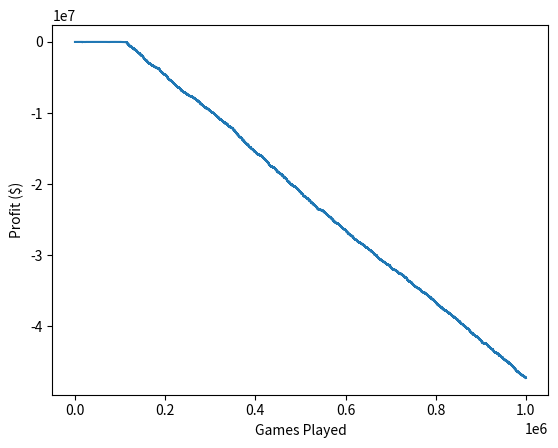

Reproduce this figure in Python.
import random
import matplotlib.pyplot as plt

x = []
y = []
num_plays = 1000000
reds = [i + 1 for i in range(18)]
blacks = [i + 1 for i in range(18, 36)]
money = 0
bet = 1
thousand_bet = False
negative_profit = False

for i in range(num_plays):
    spin = random.randint(-1, 36)
    color_bet = random.randint(0, 1)

    if (color_bet == 0 and spin in reds) or (color_bet == 1 and spin in blacks):

        money += bet
        if money < 0:
            negative_profit = True
        else:
            negative_profit = False
            thousand_bet = False

        if thousand_bet and negative_profit:
            bet = 1000
        else:
            bet = 1
    else:
        money -= bet
        if bet >= 512:
            thousand_bet = True
            bet = 1000
        else:
            bet *= 2
    x.append(i + 1)
    y.append(money)

plt.plot(x, y)
plt.xlabel("Games Played")
plt.ylabel("Profit ($)")
plt.show()
